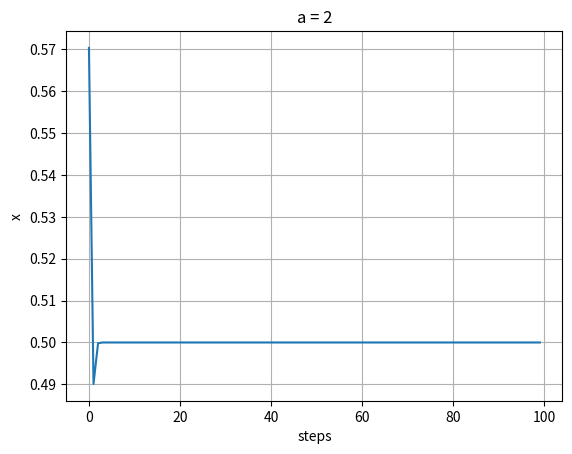

Source code (Python): (Note: this script raises an exception after producing the figure.)
import math
from PIL import Image
import matplotlib.pyplot as plt
import numpy as np
import time
from multiprocessing import Pool

def process(x, a):
    return a * x * (1 - x)

def print_process(x0, a, steps, process):
    x = x0
    for _ in range(steps):
        print(round(x, 5), end=' ➔ ')
        x = process(x=x, a=a)

        # time.sleep(1)

print_process(x0=0.3, a=2, steps=10, process=process)

def draw_process_chart(x0, a, steps, process, every=1):
    """Функция рисования графика процесса"""
    x = x0
    xs = []
    for t in range(steps):
        if t%every == 0:
            xs.append(x)
        x = process(x, a)

    fig, ax = plt.subplots()
    plt.title(f'a = {round(a,5)}')

    ax.plot(xs)
    ax.grid()
    ax.set_xlabel('steps')
    ax.set_ylabel('x')
    plt.show()
    plt.close()

X0 = np.random.random()
print(X0)

draw_process_chart(X0, a=2, steps=100, process=process)

def process(x, a):
    return a * x * (1 - x)

a_test = 1.5
print_process(x0=X0, a=a_test, steps=10, process=process)

print((a_test-1)/a_test)

# Если ipywidgets не установлен, выполните в отдельной ячейке: %pip install ipywidgets
from ipywidgets import FloatSlider, interact

@interact(a=FloatSlider(
    value=2.0,
    min=0.0,
    max=4.00,
    step=0.01,
    description='a',
    readout_format='.2f',
    continuous_update=True,
))
def logistic_demo(a):
    print_process(x0=X0, a=a, steps=30, process=process)
    draw_process_chart(x0=X0, a=a, steps=100, process=process)


for a in np.arange(1, 2, 0.2):
    draw_process_chart(x0=X0, a=a, steps=100, process=process)

for a in np.arange(2, 2.9, 0.2):
    draw_process_chart(x0=X0, a=a, steps=100, process=process)

for a in np.arange(2.8, 3, 0.04):
    draw_process_chart(x0=X0, a=a, steps=100, process=process)

for a in np.arange(3, 3.5, 0.1):
    draw_process_chart(x0=X0, a=a, steps=100, process=process)

print_process(x0=X0, a=3.4, steps=100, process=process)

for a in np.arange(3.4, 3.54, 0.02):
    draw_process_chart(x0=X0, a=a, steps=100, process=process)

for a in np.arange(3.54, 3.56, 0.01):
    draw_process_chart(x0=X0, a=a, steps=200, process=process, every=2)

draw_process_chart(x0=X0, a=3.56, steps=200, process=process)

for a in np.arange(3.56, 3.57, 0.002):
    draw_process_chart(x0=X0, a=a, steps=800, process=process, every=8)

for a in np.arange(3.569, 3.572, 0.001):
    draw_process_chart(x0=X0, a=a, steps=3200, process=process, every=32)

for a in np.arange(3.57, 3.59, 0.001):
    draw_process_chart(x0=X0, a=a, steps=6400, process=process, every=64)

draw_process_chart(x0=X0, a=3.5895, steps=1600, process=process, every=16)

draw_process_chart(x0=X0, a=3.6, steps=6400, process=process, every=64)

for a in np.arange(3.6, 4, 0.05):
    draw_process_chart(x0=X0, a=a, steps=100, process=process)

draw_process_chart(x0=X0, a=4, steps=1000, process=process)
draw_process_chart(x0=X0, a=4.001, steps=1000, process=process)

def orbit(process, a, x0):
    SKIP = 128
    STEPS = 128

    EPS = 0.001

    x = x0

    # пропускаем первые SKIP шага, что бы орбита стабилизировалась
    for _ in range(SKIP):
        x = process(x, a)
        if abs(x) > 1e10:
            break

    # Собираем следующие STEPS шагов для анализа 
    values = []

    for _ in range(STEPS):
        x = abs(process(x, a))
        values.append(x)
        if abs(x) > 1e10:
            break


    # Сортируем их и разбиваем на группы

    values.sort()
    
    groups = [[]]

    for x in values:
        group = groups[-1]
        if len(groups[-1]) == 0:
            group.append(x)
            continue

        prev = group[-1]
        if x - prev < EPS:
            group.append(x)
            continue

        groups.append([x])

    return [np.mean(group) for group in groups]    

for a in np.arange(2, 4, 0.1):
    o = orbit(process, a, 0.5)
    print(round(a,5), len(o), o)

def draw_orbit_chart(a_range, x0, process):
    values_count = 1000
    a_values = np.linspace(*a_range, values_count)

    As = []
    Xs = []

    for a in a_values:
        for x in orbit(process, a, x0):
            
            As.append(a)
            Xs.append(x)

    fig, ax = plt.subplots()
    
    ax.plot(As, Xs, 'b,')

    ax.set_xlabel('a')
    ax.set_ylabel('x')

    plt.show()    

draw_orbit_chart([0,4], 0.5, process)

# Каждая кривая — x_n(a) для своего x0; цвет показывает начальное значение.
# На шаге 0 виден исходный пучок, затем — результат n итераций процесса.
# Если нужно, установите виджеты в отдельной ячейке: %pip install ipywidgets
from ipywidgets import IntSlider, interact
from matplotlib.cm import ScalarMappable
from matplotlib.colors import Normalize


@interact(step=IntSlider(
    value=0,
    min=0,
    max=100,
    step=1,
    description='Шаг n',
    continuous_update=False,
))
def logistic_bundle_demo(step):

    a_min = 3.8
    a_max = 3.9

    a_values = np.linspace(a_min, a_max, 1001)

    center = 0.5
    spread = 0.4
    count = 11

    x0_values = np.arange(0, count) / count * spread*2 + (center-spread)  # 0.01, 0.02, ..., 0.99
    x_values = np.broadcast_to(
        x0_values[:, None], (len(x0_values), len(a_values))
    ).copy()

    # Считаем все начальные значения и параметры a одновременно.
    for _ in range(step):
        x_values = process(x_values, a_values)

    cmap = plt.get_cmap('jet')
    norm = Normalize(vmin=x0_values[0], vmax=x0_values[-1])
    # Оставляем только явный показ графика, чтобы избежать двойного вывода.
    with plt.ioff():
        fig, ax = plt.subplots(figsize=(10, 6))
        ax.set_prop_cycle(color=cmap(norm(x0_values)))
        ax.plot(a_values, x_values.T, marker='.', linestyle='None',  alpha=0.5)
        ax.set(xlim=(a_min, a_max), ylim=(0, 1), xlabel='a', ylabel=r'$x_n$',
               title=f'Пучок траекторий: шаг n = {step}')
        ax.grid(alpha=0.25)
        fig.colorbar(ScalarMappable(norm=norm, cmap=cmap), ax=ax,
                     label=r'Начальное значение $x_0$')
        fig.tight_layout()
        plt.show()
        plt.close(fig)


draw_orbit_chart([2.98,3.45], 0.5,process)

draw_orbit_chart([3.44,3.57], 0.5,process)

draw_orbit_chart([3.57,4], 0.5,process)

draw_orbit_chart([3.825,3.86], 0.5,process)

draw_orbit_chart([2.97,3.58], 0.5,process)

biffurcation = [
    3,
    3.44, 
    3.541, 
    3.564, 
    3.568, 
    3.57,
]

p = 2
for b in biffurcation:
    draw_orbit_chart([p, b], 0.5,process)
    p = b

def draw_mandelbrots_chart(a_range, color, ax=None):
    DPU = 600

    width  = a_range[0][1]-a_range[0][0]
    height = a_range[1][1]-a_range[1][0]

    if width < height:
        x_points, y_points = int(DPU*width/height), DPU
    else:
        x_points, y_points = DPU, int(DPU*height/width)

    xx = np.linspace(*a_range[0], x_points).reshape(1, -1)
    yy = np.linspace(*a_range[1], y_points)[::-1].reshape(-1, 1)
    zz = xx + 1j * yy
 
    zz = zz.ravel()

    calc_v = np.vectorize(color)

    image = calc_v(zz)

    image = np.reshape(image, (y_points, x_points))

    standalone = ax is None
    if standalone:
        _, ax = plt.subplots()

    # Координаты параметра вместо номеров пикселей позволяют совместить оси.
    ax.imshow(image, extent=[*a_range[0], *a_range[1]],
              origin='upper', cmap='inferno')
    if standalone:
        ax.set_xticks(a_range[0])
        ax.set_yticks(a_range[1])
        plt.show()


def color_bw(a):

    x0 = 0.5

    x = x0

    for _ in range(64):
        x = process(x, a)

        if abs(x) > 1:
            return 1

    return 0

draw_mandelbrots_chart([[-2, 4], [-2, 2]], color_bw)

def color(a):

    x0 = 0.5

    x = x0

    for k in range(64):
        x = process(x, a)

        if abs(x) > 1:
            return 64-k

    return 0

draw_mandelbrots_chart([[-2, 4], [-2, 2]], color)

biffurcation = [
    1,
    3,
    3.44,
    3.541, 
    3.564, 
]

for b in biffurcation:
    draw_mandelbrots_chart([[b, 4], [-(4-b)/2, (4-b)/2]], color)

draw_mandelbrots_chart([[2, 4], [-1, 1]], color)

draw_orbit_chart([2,4], 0.5, process)

def process1(x, a):
    return x**2 + a

def color1(a):

    x0 = 0

    x = x0

    for k in range(64):
        x = process1(x, a)

        if abs(x) > 2:
            return k

    return 0

draw_orbit_chart([-2,0], 0, process1)

draw_mandelbrots_chart([[-2, 1], [-1.5, 1.5]], color1)

def process2(x, a):
    return a * np.sin(np.pi*x)

draw_orbit_chart([0,1.5], 0.5, process2)

def color2(a):

    x0 = 0.5

    x = x0

    for k in range(64):
        x = process2(x, a)

        if abs(x) > 10:
            return k

    return 64

draw_mandelbrots_chart([[-1, 1], [-1, 1]], color2)

def draw_julia_set(a, x_range, y_range, max_iter=64, threshold=10):
    """
    Рисует множество Джулиа для процесса x -> a*x*(1-x) при фиксированном a
    
    Args:
        a: параметр процесса (может быть комплексным)
        x_range: диапазон [xmin, xmax] для реальной части
        y_range: диапазон [ymin, ymax] для мнимой части
        max_iter: максимальное число итераций
        threshold: порог ухода на бесконечность
    """
    DPU = 800
    
    width = x_range[1] - x_range[0]
    height = y_range[1] - y_range[0]
    
    if width < height:
        x_points, y_points = int(DPU * width / height), DPU
    else:
        x_points, y_points = DPU, int(DPU * height / width)
    
    xx = np.linspace(*x_range, x_points).reshape(1, -1)
    yy = np.linspace(*y_range, y_points)[::-1].reshape(-1, 1)
    z0 = xx + 1j * yy
    
    z = z0.copy()
    image = np.zeros(z.shape)
    
    for k in range(max_iter):
        # Применяем процесс
        z = a * z * (1 - z)
        
        # Находим точки, которые ушли на бесконечность
        mask = (np.abs(z) > threshold) & (image == 0)
        image[mask] = k
    
    fig, ax = plt.subplots(figsize=(10, 10))
    plt.title(f'Множество Джулиа для a = {a}')
    
    ax.set_xlabel('Re(x)')
    ax.set_ylabel('Im(x)')
    
    # Используем цветовую схему для визуализации скорости ухода
    plt.imshow(image, extent=[x_range[0], x_range[1], y_range[0], y_range[1]], 
               cmap='hot', origin='lower')
    plt.colorbar(label='Итерации до ухода')
    plt.show()

# Два ползунка задают комплексный параметр a = Re(a) + i Im(a).
# Если нужно, установите виджеты в отдельной ячейке: %pip install ipywidgets
from ipywidgets import FloatSlider, interact


@interact(
    a_real=FloatSlider(value=2.0, min=-4.0, max=4.0, step=0.05,
                       description='Re(a)', readout_format='.2f',
                       continuous_update=False),
    a_imag=FloatSlider(value=0.0, min=-4.0, max=4.0, step=0.05,
                       description='Im(a)', readout_format='.2f',
                       continuous_update=False),
)
def julia_demo(a_real, a_imag):
    a = complex(a_real, a_imag)
    max_iter = 64
    coordinates = np.linspace(-2.0, 2.0, 500)
    # Строки идут снизу вверх, как и изображение при origin='lower'.
    z = coordinates[None, :] + 1j * coordinates[:, None]
    escape_steps = np.zeros(z.shape, dtype=int)
    active = np.ones(z.shape, dtype=bool)
    # За этим радиусом модуль гарантированно растёт при a != 0.
    escape_radius = max(10.0, 1.0 + 1.0 / abs(a)) if a != 0 else 10.0

    for step in range(1, max_iter + 1):
        # Ушедшие точки больше не вычисляем, чтобы избежать переполнения.
        current = z[active]
        z[active] = a * current * (1 - current)
        escaped = active & (np.abs(z) > escape_radius)
        escape_steps[escaped] = step
        active[escaped] = False
        if not active.any():
            break

    # Ноль означает: точка не ушла за max_iter шагов (чёрный цвет).
    with plt.ioff():
        fig, ax = plt.subplots(figsize=(8, 7))
        image = ax.imshow(escape_steps, extent=[-2, 2, -2, 2],
                          origin='lower', cmap='hot', vmin=0, vmax=max_iter,
                          interpolation='nearest')
        ax.set(xlabel='Re(x)', ylabel='Im(x)',
               title=f'Множество Джулиа: a = {a.real:.2f}{a.imag:+.2f}i')
        fig.colorbar(image, ax=ax, label='Итерации до ухода (0 — не ушла за 64 шага)')
        fig.tight_layout()
        plt.show()
        plt.close(fig)


draw_julia_set(2, [-2, 2], [-2, 2])

draw_julia_set(3, [-2, 2], [-2, 2])

draw_julia_set(3.5, [-2, 2], [-2, 2])

draw_julia_set(3.8, [-2, 2], [-2, 2])

draw_julia_set(4, [-2, 2], [-2, 2])

draw_julia_set(3 + 0.5j, [-2, 2], [-2, 2])

draw_julia_set(2 + 1j, [-2, 2], [-2, 2])

def lyapunov_exponent(process, a, x0=0.5, n_skip=100, n_steps=1000):
    """
    Вычисляет показатель Ляпунова для процесса
    
    Args:
        process: функция процесса f(x, a)
        a: параметр процесса
        x0: начальное значение
        n_skip: количество шагов для пропуска (установление режима)
        n_steps: количество шагов для усреднения
    
    Returns:
        λ: показатель Ляпунова
    """
    x = x0
    
    # Пропускаем начальный переходный процесс
    for _ in range(n_skip):
        x = process(x, a)
        if abs(x) > 1e10:
            return float('inf')
    
    # Вычисляем сумму логарифмов производных
    lyap_sum = 0
    
    for _ in range(n_steps):
        x = process(x, a)
        
        # Производная f(x, a) = a*x*(1-x) равна a*(1-2*x)
        derivative = abs(a * (1 - 2 * x))
        
        if derivative > 0:
            lyap_sum += np.log(derivative)
        
        if abs(x) > 1e10:
            return float('inf')
    
    return lyap_sum / n_steps

test_values = [1.5, 2.0, 2.5, 3.0, 3.2, 3.5, 3.57, 3.7, 3.8, 3.9, 4.0]

print("\nПоказатели Ляпунова для различных значений a:")
print("-" * 50)
for a in test_values:
    lyap = lyapunov_exponent(process, a, X0)
    print(f"a = {a:4.2f}  →  λ = {lyap:8.5f}  {'(хаос)' if lyap > 0 else '(порядок)'}")

def draw_lyapunov_chart(a_range, x0, process, n_points=500):
    """
    Рисует график показателя Ляпунова в зависимости от параметра a
    """
    a_values = np.linspace(*a_range, n_points)
    lyap_values = []
    
    for a in a_values:
        lyap = lyapunov_exponent(process, a, x0)
        lyap_values.append(lyap)
    
    fig, ax = plt.subplots(figsize=(12, 6))
    
    ax.plot(a_values, lyap_values, 'b-', linewidth=0.5)
    ax.axhline(y=0, color='r', linestyle='--', linewidth=1, label='λ = 0')
    ax.grid(True, alpha=0.3)
    
    ax.set_xlabel('Параметр a', fontsize=12)
    ax.set_ylabel('Показатель Ляпунова λ', fontsize=12)
    ax.set_title('Показатель Ляпунова для логистического отображения', fontsize=14)
    
    # Закрашиваем области
    ax.fill_between(a_values, lyap_values, 0, where=np.array(lyap_values) > 0, 
                     alpha=0.3, color='red', label='Хаос (λ > 0)')
    ax.fill_between(a_values, lyap_values, 0, where=np.array(lyap_values) <= 0, 
                     alpha=0.3, color='green', label='Порядок (λ < 0)')
    
    ax.legend()
    plt.show()

draw_lyapunov_chart([2.5, 4.0], X0, process, n_points=1000)



def draw_combined_chart(a_range, x0, process, n_points=500):
    """
    Рисует диаграмму орбит, показатель Ляпунова и фрактал параметров
    """
    fig, (ax1, ax2, ax3) = plt.subplots(3, 1, figsize=(12, 15), sharex=True)
    
    # Верхний график - диаграмма орбит
    a_values = np.linspace(*a_range, n_points)
    As = []
    Xs = []
    
    for a in a_values:
        for x in orbit(process, a, x0):
            As.append(a)
            Xs.append(x)
    
    ax1.plot(As, Xs, 'b,', markersize=0.5)
    ax1.set_ylabel('x (орбита)', fontsize=12)
    ax1.set_title('Диаграмма бифуркаций', fontsize=14)
    ax1.grid(True, alpha=0.3)
    
    # Средний график - показатель Ляпунова
    lyap_values = []
    for a in a_values:
        lyap = lyapunov_exponent(process, a, x0)
        lyap_values.append(lyap)
    
    ax2.plot(a_values, lyap_values, 'r-', linewidth=0.8)
    ax2.axhline(y=0, color='black', linestyle='--', linewidth=1)
    ax2.fill_between(a_values, lyap_values, 0, where=np.array(lyap_values) > 0, 
                      alpha=0.3, color='red', label='Хаос')
    ax2.fill_between(a_values, lyap_values, 0, where=np.array(lyap_values) <= 0, 
                      alpha=0.3, color='green', label='Порядок')
    
    ax2.set_ylabel('Показатель Ляпунова λ', fontsize=12)
    ax2.grid(True, alpha=0.3)
    ax2.legend()
    
    # Нижний график - фрактал для того же действительного интервала a.
    imag_half_range = (a_range[1] - a_range[0]) / 4
    draw_mandelbrots_chart(
        [a_range, [-imag_half_range, imag_half_range]], color, ax=ax3
    )
    ax3.set_aspect('auto')  # Одинаковая ширина всех трёх панелей.
    ax3.axhline(0, color='white', linestyle='--', linewidth=0.7, alpha=0.6)
    ax3.set_title('Фрактал в комплексной плоскости параметра a', fontsize=14)
    ax3.set_xlabel('Параметр a / Re(a)', fontsize=12)
    ax3.set_ylabel('Im(a)', fontsize=12)
    ax3.set_xlim(*a_range)

    fig.tight_layout()
    plt.show()

draw_combined_chart([2.8, 4.0], X0, process, n_points=800)
